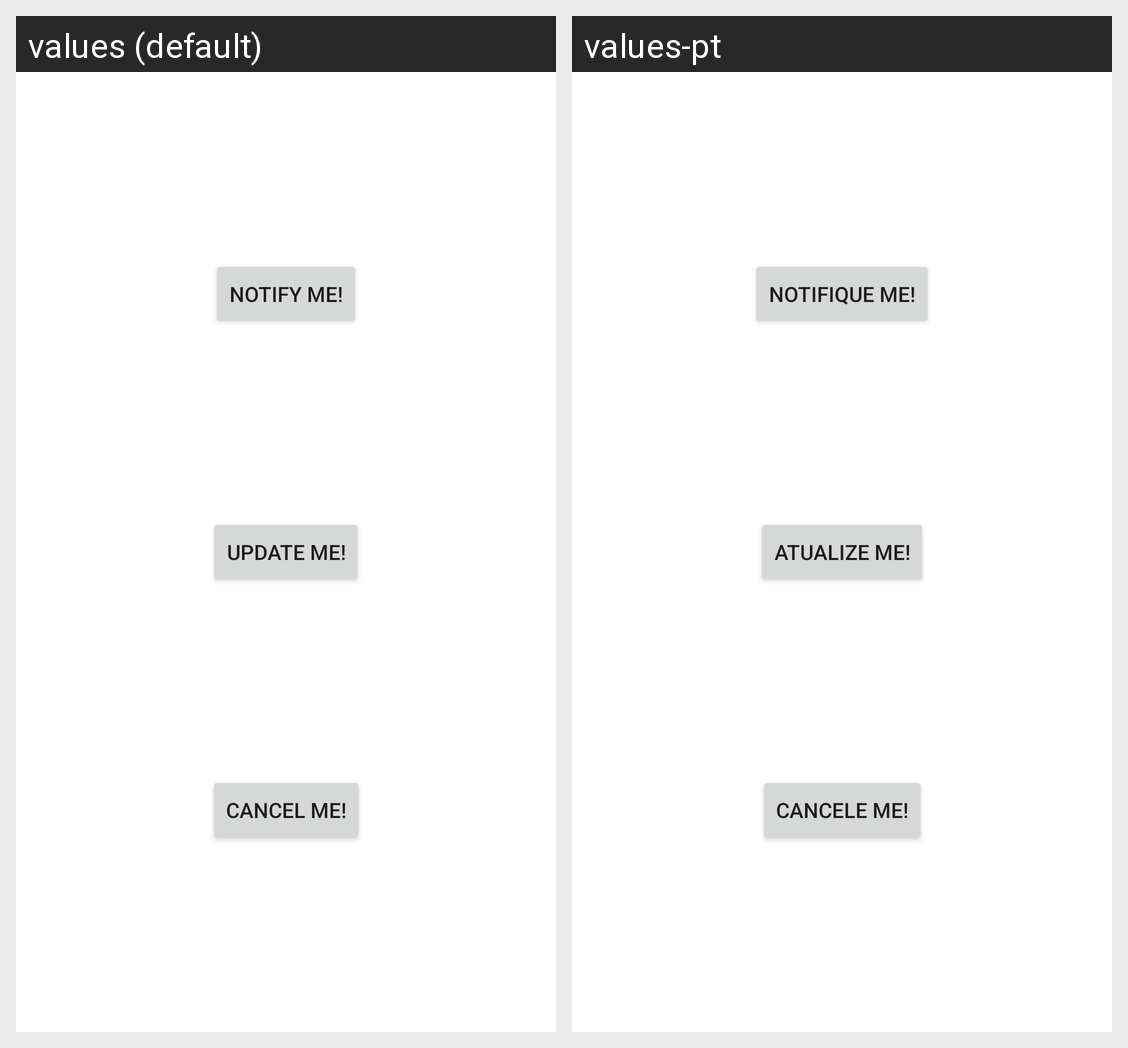

Here is an Android app screen in its default locale and in the app's own translations. Write out the translated-string differences for the strings that appear on this screen.
Android screen res/layout/fragment_notification.xml rendered under 2 locales, left to right: values (default), values-pt. Device: Nexus 5 (rendered at 1080×1920; each locale shown at half size, 540×960, under a caption strip naming it); theme Theme.CodeLabsGoogleDeveloperCertification.
Strings drawn on this screen, with the default value and each locale's value (text and hints the layout hard-codes, and strings that could not be matched under every locale, appear in the picture but are not listed):

notify_me
  values: Notify Me!
  values-pt: Notifique me!

update_me
  values: Update Me!
  values-pt: Atualize me!

cancel_me
  values: Cancel Me!
  values-pt: Cancele me!
